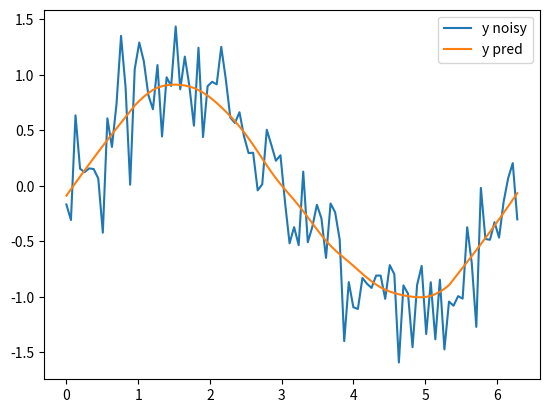

Here is the Python script that generated this plot:
# -*- coding: utf-8 -*-
"""P10.ipynb

Automatically generated by Colaboratory.

Original file is located at
    https://colab.research.google.com/<link-removed>
"""

import math
import numpy as np
import matplotlib.pyplot as pl

def lowess(x, y, f, iter): 
  n = len(x)
  r = int(math.ceil(f * n))
  h = [np.sort(np.abs(x - x[i]))[r] for i in range(n)]
  w = np.clip(np.abs((x[:, None] - x[None, :]) / h), 0.0, 1.0) 
  w = (1 - w ** 3) ** 3
  yest = np.zeros(n)
  delta = np.ones(n)
  for iteration in range(iter):
    for i in range(n):
      weights = delta * w[:, i]
      b = np.array([np.sum(weights * y), np.sum(weights * y * x)]) 
      A = np.array([[np.sum(weights), np.sum(weights * x)], [np.sum(weights * x), np.sum(weights * x * x)]]) 
      beta = np.linalg.solve(A, b)
      yest[i] = beta[0] + beta[1] * x[i]
    residuals = y - yest
    s = np.median(np.abs(residuals))
    delta = np.clip(residuals / (6.0 * s), -1, 1) 
    delta = (1 - delta ** 2) ** 2
  return yest

n = 100
x = np.linspace(0, 2 * math.pi, n)
y = np.sin(x) + 0.3 * np.random.randn(n)
f = 0.3
yest = lowess(x, y, f, 3)

pl.clf()
pl.plot(x, y, label='y noisy') 
pl.plot(x, yest, label='y pred') 
pl.legend()
pl.show()

